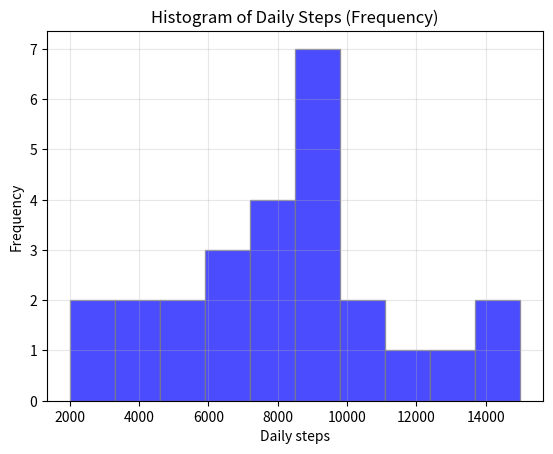

Reproduce this figure in Python.
"""Given an array of daily step counts from a fitness tracker app for one month, plot two histograms using
plt.hist(): one showing frequency (default), and one showing density=True. Compare the y-axis labels and explain
the difference.
"""

import matplotlib.pyplot as plt

steps = [6000,5000,7000,8000,7500,9000,10000,
         8500,9500,11000,12000,13000,14000,15000,
         9000,9500,8800,9000,7500,7700,
         2500,3500,4500,5000,2000,7000]

#plot histogram with frequency
plt.hist(steps, bins=10, color='blue', edgecolor='gray', alpha=0.7)

plt.xlabel('Daily steps')
plt.ylabel('Frequency')
plt.title('Histogram of Daily Steps (Frequency)')
plt.grid(alpha=0.3)
plt.show()
